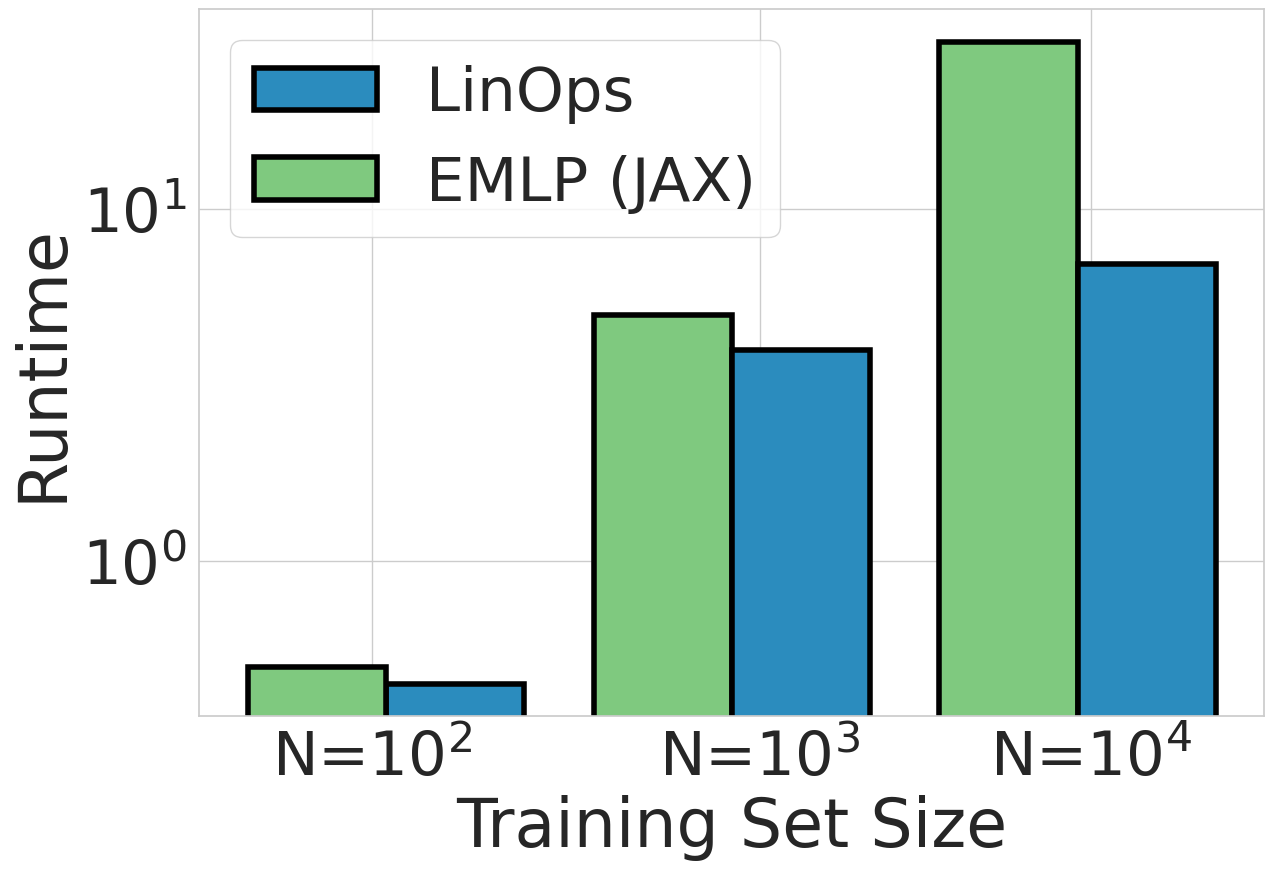

This figure's Python source:
from matplotlib import pyplot as plt
import numpy as np
import seaborn as sns

sns.set(style="whitegrid", font_scale=4.0)
colors = ["#2b8cbe", "#7fc97f"]

sk1 = np.array([5e-1, 5e-1])
linops1 = np.array([4.5e-1, 4.5e-1])
sk2 = np.array([5e-0, 5e-0])
linops2 = np.array([4e-0, 4e-0])
sk3 = np.array([3e+1, 3e+1])
linops3 = np.array([7e-0, 7e-0])

start = 0
barWidth = 0.25
skip = 1
axis_lables = ["N=$10^2$", "N=$10^3$", "N=$10^4$"]
plt.figure(dpi=50, figsize=(14, 10))
br1 = [start]
br2 = [x + barWidth for x in br1]
plt.bar(br2, np.mean(linops1[skip:]), color=colors[0],
        width=barWidth, edgecolor='black', label="LinOps", lw=4)
plt.bar(br1, np.mean(sk1[skip:]), color=colors[-1],
        width=barWidth, edgecolor='black', label="EMLP (JAX)", lw=4)

start += 2. * barWidth + barWidth / 2.
br1 = [start]
br2 = [x + barWidth for x in br1]
plt.bar(br1, np.mean(sk2[skip:]), color=colors[-1],
        width=barWidth, edgecolor='black', lw=4)
plt.bar(br2, np.mean(linops2[skip:]), color=colors[0],
        width=barWidth, edgecolor='black', lw=4)

start += 2. * barWidth + barWidth / 2.
br1 = [start]
br2 = [x + barWidth for x in br1]
plt.bar(br1, np.mean(sk3[skip:]), color=colors[-1],
        width=barWidth, edgecolor='black', lw=4)
plt.bar(br2, np.mean(linops3[skip:]), color=colors[0],
        width=barWidth, edgecolor='black', lw=4)

plt.ylabel("Runtime")
plt.xlabel("Training Set Size")
plt.yscale("log")
plt.legend()
plt.xticks([0.1, 0.8, 1.4], axis_lables)
plt.tight_layout()
plt.savefig("emlp.pdf")
plt.show()
